The GitHub repository SarthakSangam27/RoadGuard-AI contains a labelled image folder "vgg19_classification" with 2 categories: background, pothole. Examples follow, each with its label.

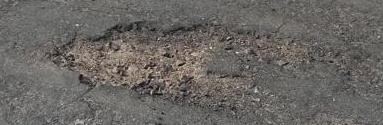
Label: pothole

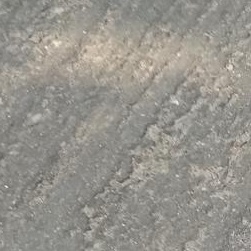
Label: background

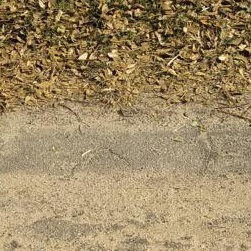
Label: background

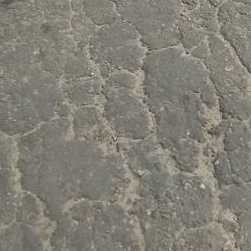
Label: background

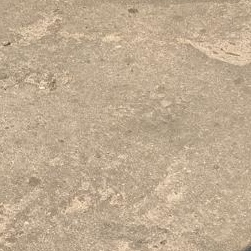
Label: background

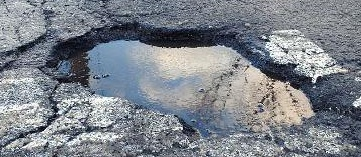
Label: pothole
